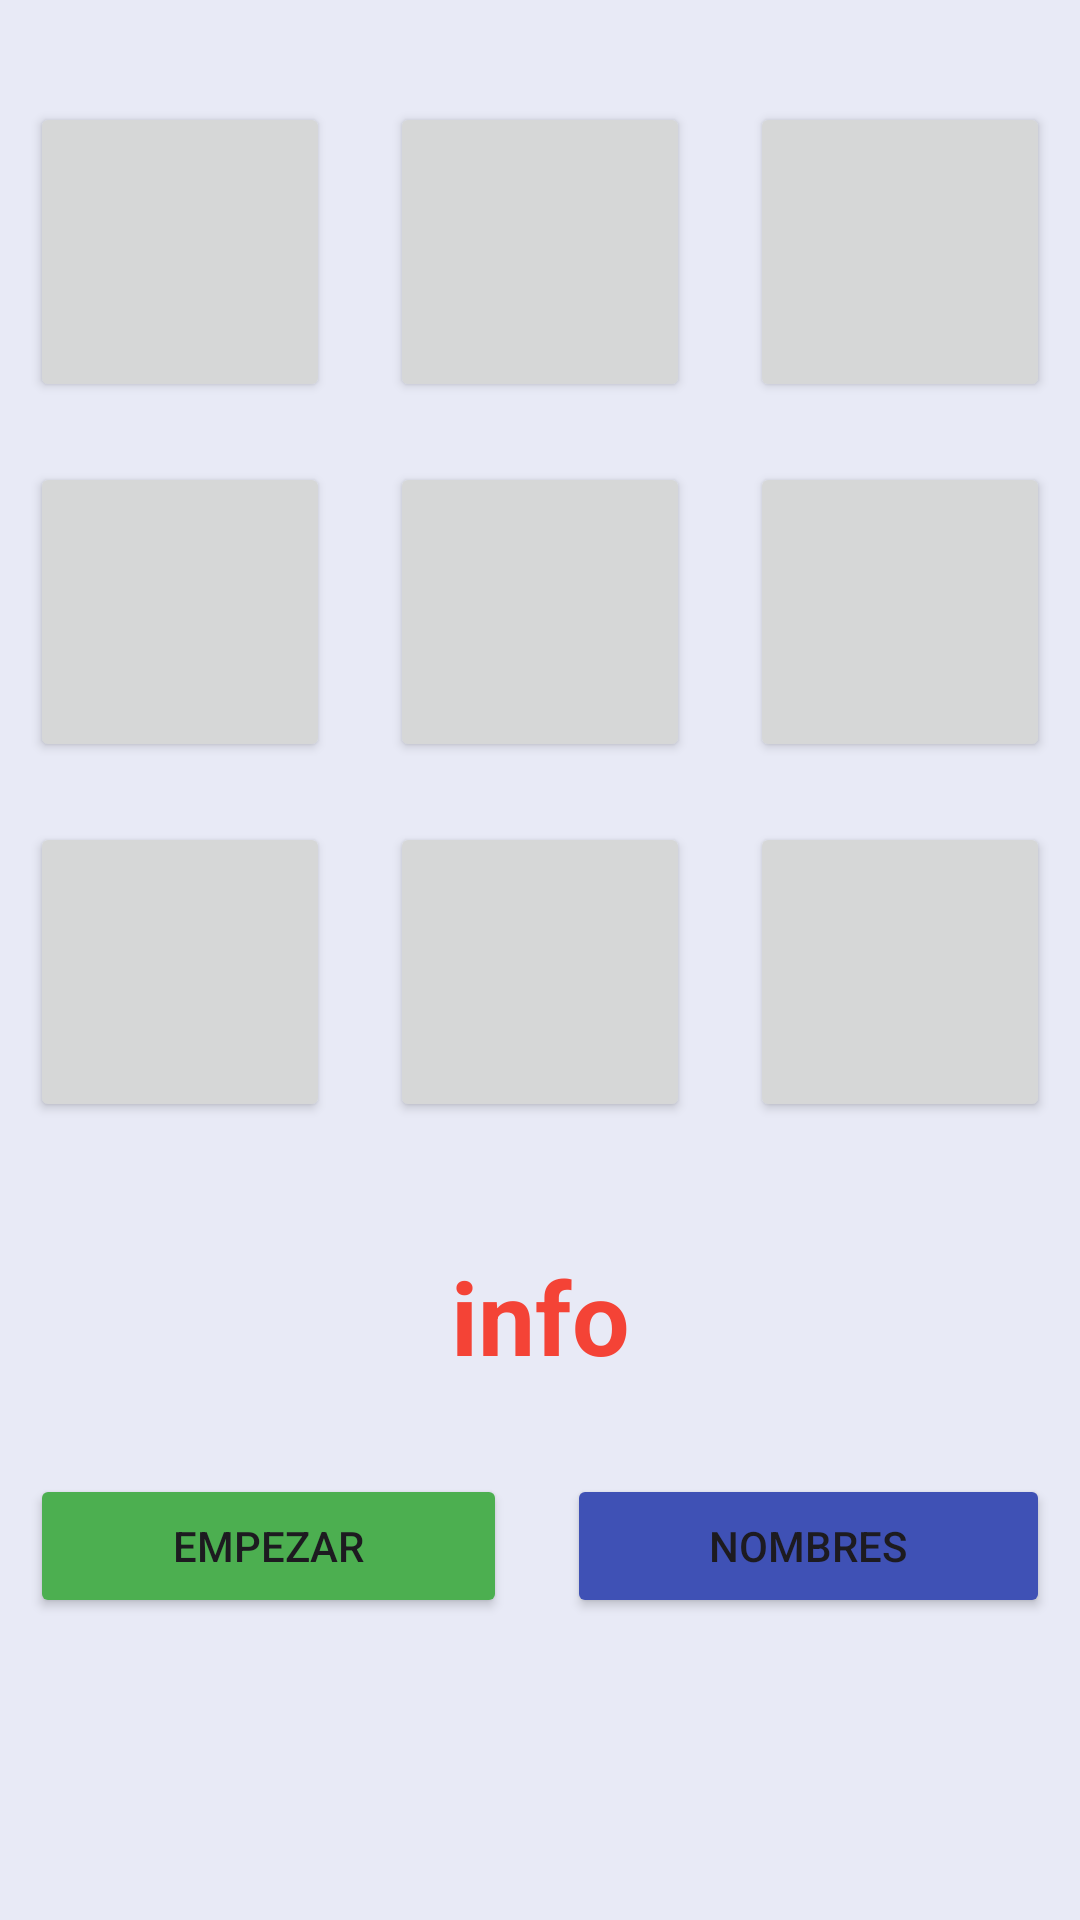

Android layout source for this screen:
<!-- AndroidManifest.xml: application theme Theme._3EnRaya -->
<!-- res/layout/activity_main.xml -->
<?xml version="1.0" encoding="utf-8"?>
<androidx.constraintlayout.widget.ConstraintLayout xmlns:android="http://schemas.android.com/apk/res/android"
    xmlns:app="http://schemas.android.com/apk/res-auto"
    xmlns:tools="http://schemas.android.com/tools"
    android:layout_width="match_parent"
    android:layout_height="match_parent"
    android:background="@color/fondo"
    tools:context=".MainActivity">

    <GridLayout
        android:id="@+id/tablero"
        android:layout_width="wrap_content"
        android:layout_height="wrap_content"
        android:layout_marginTop="24dp"
        android:columnCount="3"
        android:rowCount="3"
        android:useDefaultMargins="true"
        app:layout_constraintEnd_toEndOf="parent"
        app:layout_constraintStart_toStartOf="parent"
        app:layout_constraintTop_toTopOf="parent" >

        <Button
            android:id="@+id/btn00"
            android:layout_width="100dp"
            android:layout_height="100dp"
            android:layout_margin="10dp"
            android:foreground="@drawable/ficha_0" />
        <Button
            android:id="@+id/btn01"
            android:layout_width="100dp"
            android:layout_height="100dp"
            android:layout_margin="10dp"
            android:foreground="@drawable/ficha_0" />
        <Button
            android:id="@+id/btn02"
            android:layout_width="100dp"
            android:layout_height="100dp"
            android:layout_margin="10dp"
            android:foreground="@drawable/ficha_0" />

        <Button
            android:id="@+id/btn10"
            android:layout_width="100dp"
            android:layout_height="100dp"
            android:layout_margin="10dp"
            android:foreground="@drawable/ficha_0" />
        <Button
            android:id="@+id/btn11"
            android:layout_width="100dp"
            android:layout_height="100dp"
            android:layout_margin="10dp"
            android:foreground="@drawable/ficha_0" />
        <Button
            android:id="@+id/btn12"
            android:layout_width="100dp"
            android:layout_height="100dp"
            android:layout_margin="10dp"
            android:foreground="@drawable/ficha_0" />

        <Button
            android:id="@+id/btn20"
            android:layout_width="100dp"
            android:layout_height="100dp"
            android:layout_margin="10dp"
            android:foreground="@drawable/ficha_0" />
        <Button
            android:id="@+id/btn21"
            android:layout_width="100dp"
            android:layout_height="100dp"
            android:layout_margin="10dp"
            android:foreground="@drawable/ficha_0" />
        <Button
            android:id="@+id/btn22"
            android:layout_width="100dp"
            android:layout_height="100dp"
            android:layout_margin="10dp"
            android:foreground="@drawable/ficha_0" />
    </GridLayout>

    <LinearLayout
        android:layout_width="0dp"
        android:layout_height="wrap_content"
        android:layout_marginTop="32dp"
        android:orientation="vertical"
        app:layout_constraintEnd_toEndOf="@+id/tablero"
        app:layout_constraintStart_toStartOf="@+id/tablero"
        app:layout_constraintTop_toBottomOf="@+id/tablero">

        <TextView
            android:id="@+id/lblInfo"
            android:layout_width="match_parent"
            android:layout_height="wrap_content"
            android:layout_marginBottom="30dp"
            android:gravity="center_horizontal"
            android:text="info"
            android:textColor="@color/info"
            android:textSize="34sp"
            android:textStyle="bold" />

        <LinearLayout
            android:layout_width="match_parent"
            android:layout_height="match_parent"
            android:orientation="horizontal">

            <Button
                android:id="@+id/btnEmpezar"
                android:layout_width="wrap_content"
                android:layout_height="wrap_content"
                android:layout_marginHorizontal="10dp"
                android:layout_weight="1"
                android:backgroundTint="@color/btnEmpezar"
                android:text="@string/empezar" />

            <Button
                android:id="@+id/btnNombres"
                android:layout_width="wrap_content"
                android:layout_height="wrap_content"
                android:layout_marginHorizontal="10dp"
                android:layout_weight="1"
                android:backgroundTint="@color/btnNombres"
                android:text="@string/nombres" />
        </LinearLayout>
    </LinearLayout>

</androidx.constraintlayout.widget.ConstraintLayout>
<!-- resources referenced by this layout -->
<resources>
  <color name="btnEmpezar">#4CAF50</color>
  <color name="btnNombres">#3F51B5</color>
  <color name="fondo">#E8EAF6</color>
  <color name="info">#F44336</color>
  <!-- drawable ficha_0 (drawable) -->
  <?xml version="1.0" encoding="utf-8"?>
  <shape
      xmlns:android="http://schemas.android.com/apk/res/android"
      android:shape="rectangle">
  
      <solid
          android:color="@color/white" />
  
      <stroke
          android:width="2dp"
          android:color="@color/black" />
  
  </shape>
  <string name="empezar">EMPEZAR</string>
  <string name="nombres">NOMBRES</string>
  <style name="Theme._3EnRaya" parent="Base.Theme._3EnRaya" />
  <color name="white">#FFFFFFFF</color>
  <color name="black">#FF000000</color>
  <style name="Base.Theme._3EnRaya" parent="Theme.Material3.DayNight.NoActionBar">
          
          
      </style>
</resources>
